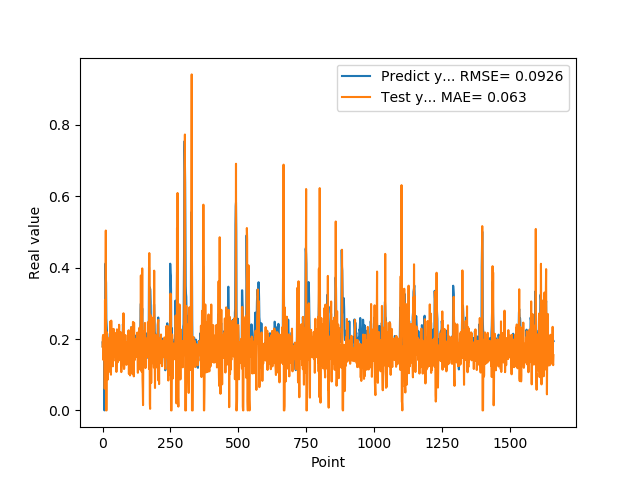

Data behind this chart, as committed beside it:
1.905867606399999914e-01, 1.786378237134405300e-01
1.769561022520000082e-01, 2.042825602574706856e-01
1.810430586339999981e-01, 2.112561940504452951e-01
1.955727785830000398e-01, 1.414034400654120283e-01
1.954265981910000005e-01, 1.561067240843425075e-01
2.004670947789999880e-01, 2.112987597167118592e-01
2.029463946819999587e-01, 1.883645658880508944e-01
0.000000000000000000e+00, 1.873331918487248227e-01
1.862521618600000151e-01, 6.082335122367028835e-02
1.862153261900000301e-01, 3.085935681744466641e-01
4.038094580169999670e-01, 1.674371969223094059e-01
4.118085205549999461e-01, 2.337598566852411852e-01
3.743042349819999948e-01, 5.038457127715019190e-01
3.571429848669999685e-01, 0.000000000000000000e+00
2.572054266930000055e-01, 0.000000000000000000e+00
2.409307956699999753e-01, 0.000000000000000000e+00
2.253161966800000249e-01, 2.192027054580491796e-01
1.935185044999999937e-01, 1.437006392534902199e-01
1.787700653079999924e-01, 9.886812284199714140e-02
1.622045934200000150e-01, 8.608579007210849510e-02
1.761920750140000269e-01, 1.931893403337684167e-01
1.883655935530000325e-01, 1.544471131316807466e-01
1.861467957499999548e-01, 1.938930619571983816e-01
1.954913884399999968e-01, 1.941469644110495607e-01
1.954011768099999935e-01, 1.697899814826109854e-01
1.660518944260000185e-01, 1.871832475301239695e-01
1.907722949980000249e-01, 2.052439463600130576e-01
2.156041562559999625e-01, 1.082857572010434838e-01
1.898660957809999716e-01, 1.896699874011295861e-01
1.770474612709999895e-01, 2.497292789584684702e-01
2.001174986360000074e-01, 1.264802825922627938e-01
1.948629021640000125e-01, 9.999632558978245600e-02
1.922753006219999894e-01, 2.514750684558008653e-01
1.779100298880000042e-01, 1.761191162319559189e-01
1.810636967419999854e-01, 1.661870297499638272e-01
1.680064052340000114e-01, 1.715338247780127945e-01
1.635809391740000174e-01, 1.882814834767146950e-01
1.706920862200000111e-01, 1.275084747162607834e-01
1.916799396280000345e-01, 1.235191682015359393e-01
2.085516005749999957e-01, 2.282893650952363129e-01
2.058236002919999752e-01, 1.384884800190245568e-01
1.828240007160000513e-01, 2.280206411690463841e-01
1.857409924269999846e-01, 1.960094869731987544e-01
1.775099337099999841e-01, 1.646187681847980644e-01
1.752161234619999952e-01, 1.770250567210865655e-01
1.971126049759999999e-01, 1.494464541171901806e-01
1.845117062330000057e-01, 1.777126416320266855e-01
1.984785944219999987e-01, 1.704735922945727067e-01
2.143009155989999692e-01, 1.532765968977397308e-01
1.841159015890000139e-01, 2.006671923187070827e-01
2.104043960570000094e-01, 2.170747376117211080e-01
2.032361328599999739e-01, 1.078057248635559684e-01
2.088565975429999833e-01, 1.556603842767248502e-01
1.960448026660000231e-01, 2.270691097250016610e-01
1.900728046889999523e-01, 2.263581794393652591e-01
1.658952832220000062e-01, 1.390036550526182746e-01
1.872539073229999851e-01, 1.346929684567903796e-01
1.852532625200000171e-01, 1.802634465624223803e-01
1.799222826959999966e-01, 1.551443860400812669e-01
2.012764066460000223e-01, 1.392806653558902319e-01
1.978618204589999985e-01, 1.644295160450974236e-01
... 1,599 more rows
